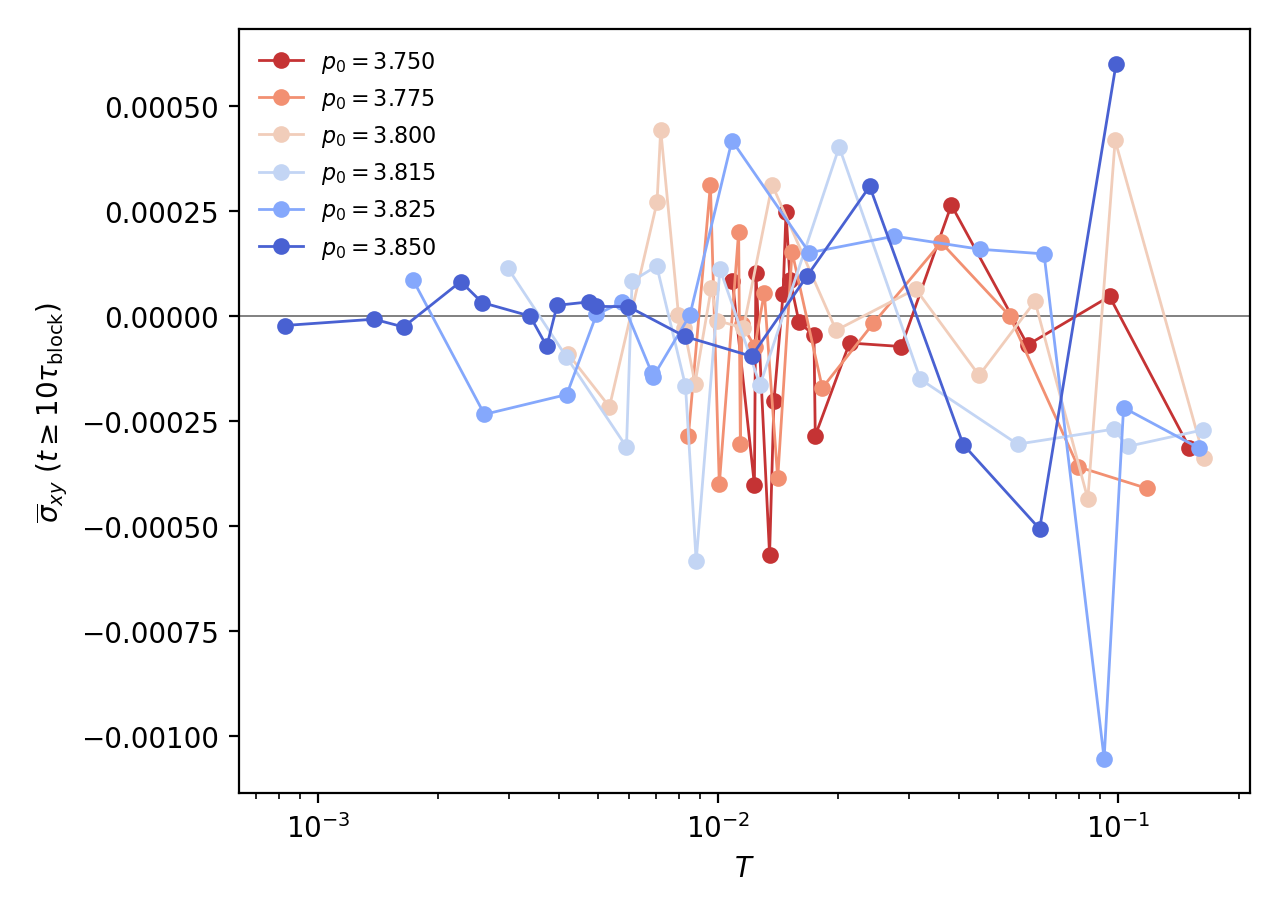

Data behind this chart, as committed beside it:
p0, T, batch, tauAlphaEst, tauBlock, tCut, nSamp, sigmaXY_mean
3.750, 0.1508, 2, 10, 1000, 10000, 5001, -0.0003142
3.750, 0.09519, 2, 21.54, 1000, 10000, 5001, 4.645581e-05
3.750, 0.05939, 2, 46.42, 1000, 10000, 5001, -6.9172066e-05
3.750, 0.0383, 2, 100, 1000, 10000, 5001, 0.0002639
3.750, 0.02872, 2, 215.4, 1000, 10000, 5001, -7.2963066e-05
3.750, 0.02132, 2, 464.2, 1000, 10000, 5001, -6.4469373e-05
3.750, 0.0175, 3, 1000, 1000, 10000, 5001, -0.0002853
3.750, 0.01737, 2, 1000, 1000, 10000, 5001, -4.618735e-05
3.750, 0.01594, 4, 2154, 2154, 21544, 10772, -1.4989967e-05
3.750, 0.01513, 2, 2154, 2154, 21544, 10772, 8.580823e-05
3.750, 0.01479, 4, 4642, 4642, 46416, 23208, 0.0002473
3.750, 0.01454, 3, 2154, 2154, 21544, 10772, 5.1811265e-05
3.750, 0.0138, 4, 10000, 10000, 100000, 50001, -0.0002022
3.750, 0.01346, 2, 4642, 4642, 46416, 23208, -0.0005693
3.750, 0.01244, 3, 4642, 4642, 46416, 23208, 0.0001026
3.750, 0.01233, 2, 10000, 10000, 100000, 50001, -0.000402
3.750, 0.01086, 3, 10000, 10000, 100000, 50001, 8.3471051e-05
3.775, 0.1179, 2, 10, 1000, 10000, 5001, -0.0004105
3.775, 0.07947, 2, 21.54, 1000, 10000, 5001, -0.0003594
3.775, 0.05356, 2, 46.42, 1000, 10000, 5001, 1.4857542e-07
3.775, 0.0361, 2, 100, 1000, 10000, 5001, 0.0001749
3.775, 0.02445, 2, 215.4, 1000, 10000, 5001, -1.7608835e-05
3.775, 0.01823, 2, 464.2, 1000, 10000, 5001, -0.0001713
3.775, 0.01531, 3, 1000, 1000, 10000, 5001, 0.0001526
3.775, 0.0141, 2, 1000, 1000, 10000, 5001, -0.0003869
3.775, 0.01305, 3, 2154, 2154, 21544, 10772, 5.5669891e-05
3.775, 0.01236, 4, 4642, 4642, 46416, 23208, -7.3506727e-05
3.775, 0.01148, 2, 2154, 2154, 21544, 10772, -2.0392834e-05
3.775, 0.01137, 3, 4642, 4642, 46416, 23208, -0.0003049
3.775, 0.01126, 4, 10000, 10000, 100000, 50001, 0.0002
3.775, 0.01008, 3, 10000, 10000, 100000, 50001, -0.0004014
3.775, 0.009572, 2, 4642, 4642, 46416, 23208, 0.0003122
3.775, 0.008432, 2, 10000, 10000, 100000, 50001, -0.0002865
3.800, 0.164, 3, 10, 1000, 10000, 5001, -0.0003376
3.800, 0.0983, 4, 10, 1000, 10000, 5001, 0.0004177
3.800, 0.084, 2, 10, 1000, 10000, 5001, -0.0004357
3.800, 0.06198, 2, 21.54, 1000, 10000, 5001, 3.4705472e-05
3.800, 0.04493, 2, 46.42, 1000, 10000, 5001, -0.0001417
3.800, 0.03119, 2, 100, 1000, 10000, 5001, 6.4138173e-05
3.800, 0.01974, 2, 215.4, 1000, 10000, 5001, -3.4358418e-05
3.800, 0.01365, 2, 464.2, 1000, 10000, 5001, 0.0003122
3.800, 0.01157, 3, 1000, 1000, 10000, 5001, -2.8675275e-05
3.800, 0.009965, 2, 1000, 1000, 10000, 5001, -1.1432752e-05
3.800, 0.009619, 3, 2154, 2154, 21544, 10772, 6.6544427e-05
3.800, 0.008761, 4, 4642, 4642, 46416, 23208, -0.000161
3.800, 0.008229, 3, 4642, 4642, 46416, 23208, -2.9811088e-05
3.800, 0.007964, 4, 10000, 10000, 100000, 50001, 3.2600684e-06
3.800, 0.00719, 3, 10000, 10000, 100000, 50001, 0.0004432
3.800, 0.00704, 2, 2154, 2154, 21544, 10772, 0.0002708
3.800, 0.005354, 2, 4642, 4642, 46416, 23208, -0.0002165
3.800, 0.004225, 2, 10000, 10000, 100000, 50001, -9.1017274e-05
3.815, 0.1627, 2, 10, 1000, 10000, 5001, -0.0002716
3.815, 0.1056, 3, 10, 1000, 10000, 5001, -0.0003109
3.815, 0.0975, 2, 21.54, 1000, 10000, 5001, -0.0002697
3.815, 0.05607, 2, 46.42, 1000, 10000, 5001, -0.0003055
3.815, 0.03206, 2, 100, 1000, 10000, 5001, -0.000151
3.815, 0.02008, 2, 215.4, 1000, 10000, 5001, 0.0004022
3.815, 0.01274, 2, 464.2, 1000, 10000, 5001, -0.0001643
3.815, 0.01011, 3, 1000, 1000, 10000, 5001, 0.0001115
3.815, 0.008819, 2, 1000, 1000, 10000, 5001, -0.0005834
... 40 more rows
